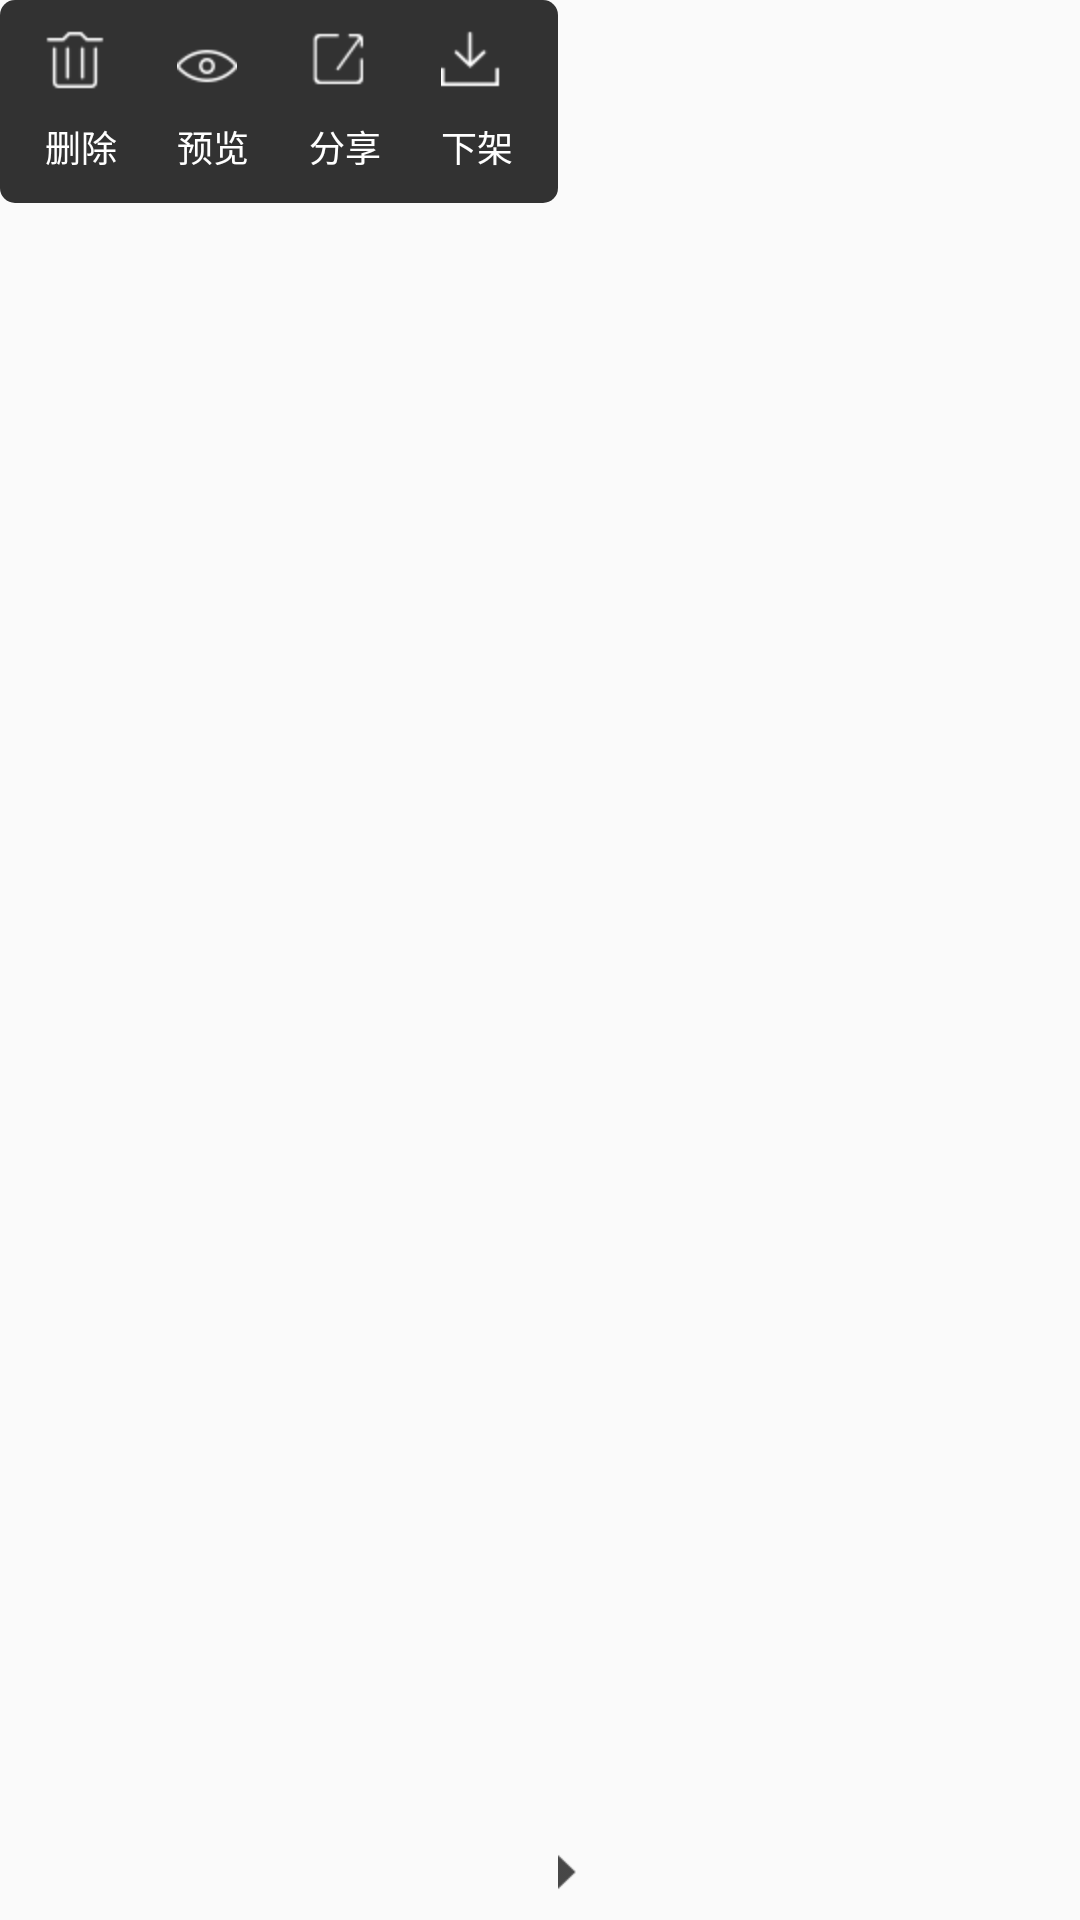

Produce the Android XML layout that renders to this screen, including the resource entries it uses.
<!-- AndroidManifest.xml: application theme AppTheme -->
<!-- res/layout/popwindow_goods_more.xml -->
<?xml version="1.0" encoding="utf-8"?>
<LinearLayout xmlns:android="http://schemas.android.com/apk/res/android"
    android:orientation="horizontal" android:layout_width="wrap_content"
    android:layout_height="wrap_content">

    <LinearLayout
        android:orientation="horizontal" android:layout_width="wrap_content"
        android:background="@drawable/shape_popwindow_goods_more"
        android:layout_height="wrap_content">

    <LinearLayout
        android:orientation="vertical"
        android:layout_marginLeft="15dp"
        android:layout_marginRight="10dp"
        android:layout_width="wrap_content"
        android:layout_height="wrap_content">
        <ImageView
            android:src="@drawable/asset_list_menu_delete_icon"
            android:gravity="center"
            android:layout_marginTop="10dp"
            android:layout_marginBottom="5dp"
            android:layout_width="20dp"
            android:layout_height="20dp" />
        <TextView
            android:gravity="center"
            android:text="删除"
            android:textColor="#FFFFFF"
            android:textSize="12sp"
            android:layout_weight="1"
            android:layout_marginTop="5dp"
            android:layout_marginBottom="10dp"
            android:layout_width="wrap_content"
            android:layout_height="wrap_content" />
    </LinearLayout>
    <LinearLayout
        android:orientation="vertical"
        android:layout_marginLeft="10dp"
        android:layout_marginRight="10dp"
        android:layout_width="wrap_content"
        android:layout_height="wrap_content">
        <ImageView
            android:src="@drawable/asset_list_menu_preview_icon"
            android:gravity="center"
            android:layout_marginTop="10dp"
            android:layout_marginBottom="5dp"
            android:layout_width="20dp"
            android:layout_height="20dp" />
        <TextView
            android:gravity="center"
            android:text="预览"
            android:textColor="#FFFFFF"
            android:textSize="12sp"
            android:layout_marginTop="5dp"
            android:layout_marginBottom="10dp"
            android:layout_width="wrap_content"
            android:layout_height="wrap_content" />
    </LinearLayout>
    <LinearLayout
        android:orientation="vertical"
        android:layout_marginLeft="10dp"
        android:layout_marginRight="10dp"
        android:layout_width="wrap_content"
        android:layout_height="wrap_content">
        <ImageView
            android:src="@drawable/asset_list_menu_share_icon"
            android:layout_marginTop="10dp"
            android:layout_marginBottom="5dp"
            android:gravity="center"
            android:layout_width="20dp"
            android:layout_height="20dp" />
        <TextView
            android:gravity="center"
            android:text="分享"
            android:textColor="#FFFFFF"
            android:textSize="12sp"
            android:layout_marginTop="5dp"
            android:layout_marginBottom="10dp"
            android:layout_width="wrap_content"
            android:layout_height="wrap_content" />
    </LinearLayout>
    <LinearLayout
        android:orientation="vertical"
        android:layout_marginLeft="10dp"
        android:layout_marginRight="15dp"
        android:layout_width="wrap_content"
        android:layout_height="wrap_content">
        <ImageView
            android:src="@drawable/asset_list_menu_down_icon"
            android:layout_marginTop="10dp"
            android:layout_marginBottom="5dp"
            android:gravity="center"
            android:layout_width="20dp"
            android:layout_height="20dp" />
        <TextView
            android:gravity="center"
            android:text="下架"
            android:textColor="#FFFFFF"
            android:textSize="12sp"
            android:layout_marginTop="5dp"
            android:layout_marginBottom="10dp"
            android:layout_width="wrap_content"
            android:layout_height="wrap_content" />
    </LinearLayout>
    </LinearLayout>
    <ImageView
        android:layout_marginBottom="10dp"
        android:layout_gravity="bottom"
        android:src="@drawable/component_menu_images_rightarrow"
        android:layout_width="wrap_content"
        android:layout_height="wrap_content" />

</LinearLayout>
<!-- resources referenced by this layout -->
<resources>
  <!-- drawable asset_list_menu_delete_icon: png bitmap (drawable-xhdpi, 1288 bytes) -->
  <!-- drawable asset_list_menu_down_icon: png bitmap (drawable-xhdpi, 1293 bytes) -->
  <!-- drawable asset_list_menu_preview_icon: png bitmap (drawable-xhdpi, 1420 bytes) -->
  <!-- drawable asset_list_menu_share_icon: png bitmap (drawable-xhdpi, 1402 bytes) -->
  <!-- drawable component_menu_images_rightarrow: png bitmap (drawable-xhdpi, 1220 bytes) -->
  <!-- drawable shape_popwindow_goods_more (drawable) -->
  <?xml version="1.0" encoding="UTF-8"?>
  <shape
      xmlns:android="http://schemas.android.com/apk/res/android"
      android:shape="rectangle">
      
      <solid android:color="#cc000000" />
      
      
      <corners android:radius="5dip" />
  
  </shape>
  <style name="AppTheme" parent="Theme.AppCompat.Light.NoActionBar">
          
          <item name="colorPrimary">@color/colorPrimary</item>
          <item name="colorPrimaryDark">@color/colorPrimaryDark</item>
          <item name="colorAccent">@color/colorCursor</item>
      </style>
  <color name="colorPrimary">#3F51B5</color>
  <color name="colorPrimaryDark">#303F9F</color>
  <color name="colorCursor">#009688</color>
</resources>
